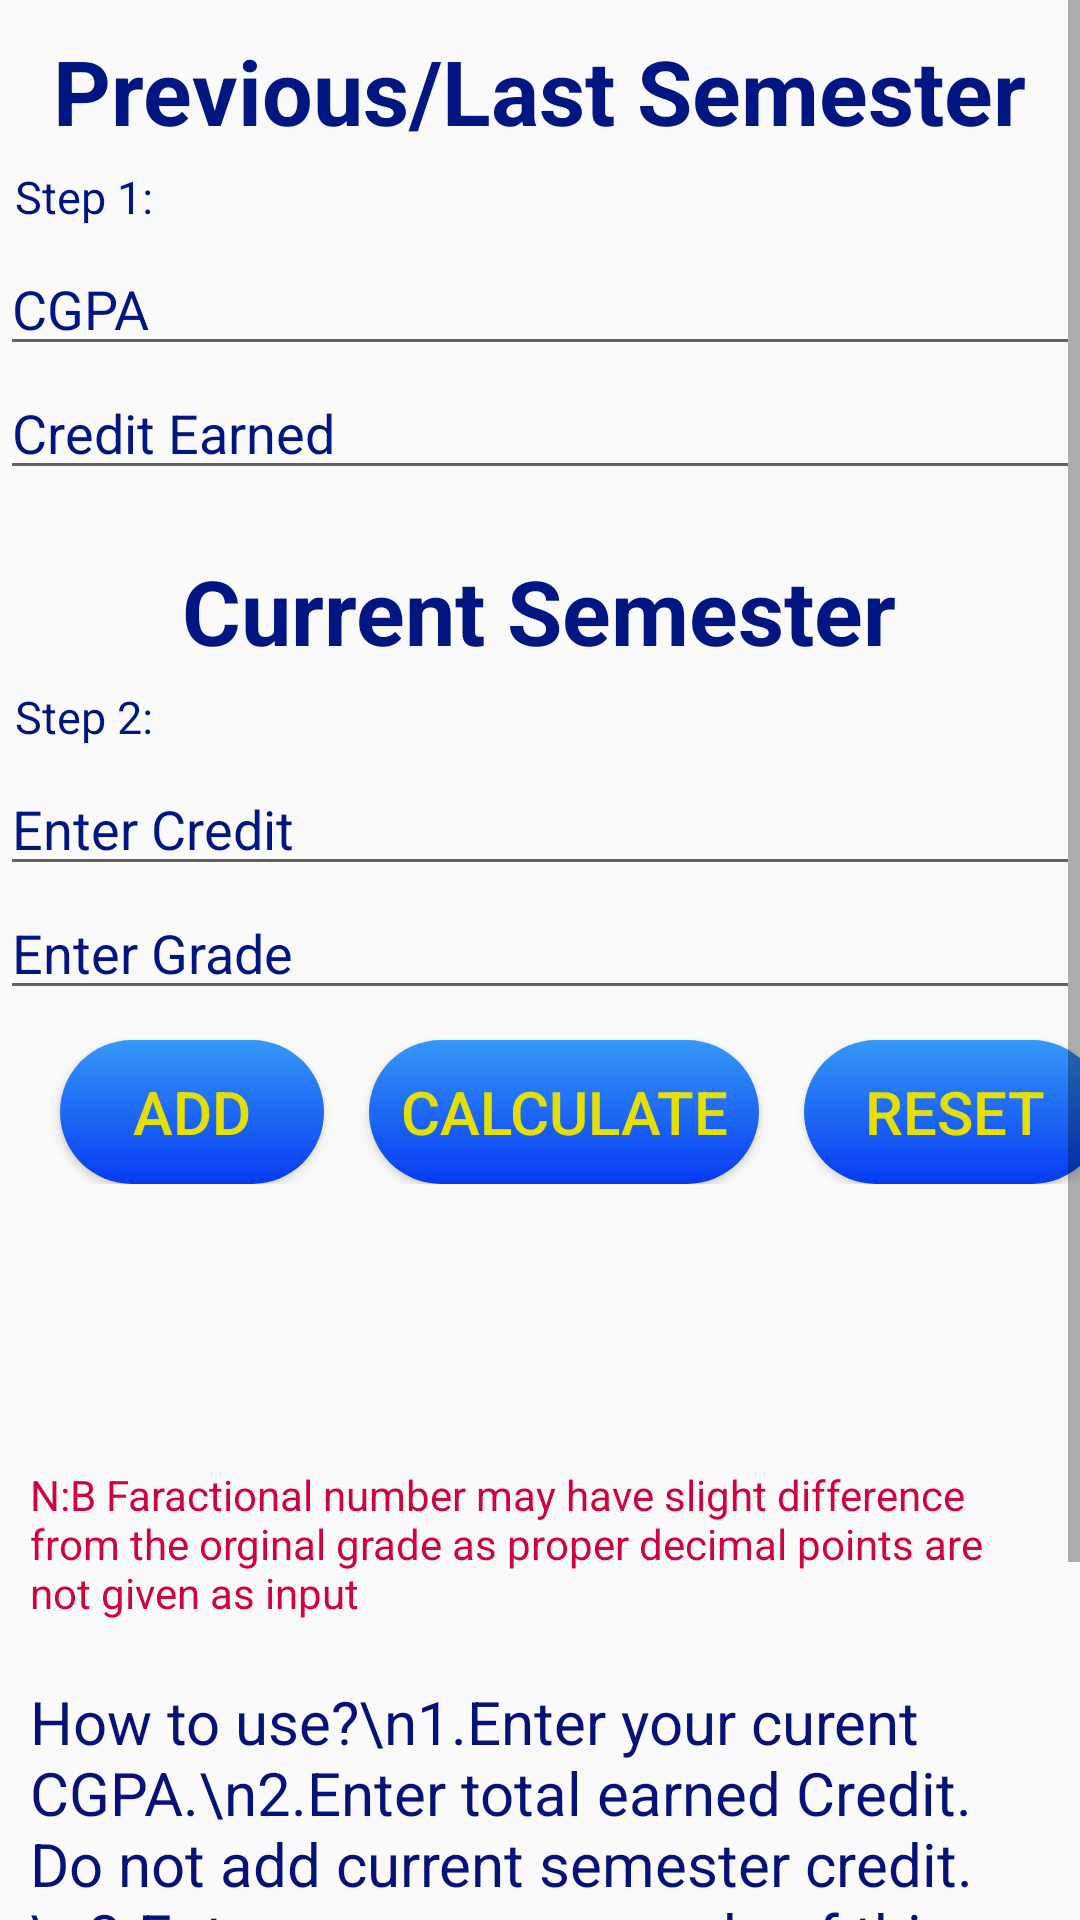

Produce the Android XML layout that renders to this screen, including the resource entries it uses.
<!-- AndroidManifest.xml: application theme AppTheme -->
<!-- res/layout/activity_direct_cgpa_calc.xml -->
<?xml version="1.0" encoding="utf-8"?>
<ScrollView xmlns:android="http://schemas.android.com/apk/res/android"
    xmlns:app="http://schemas.android.com/apk/res-auto"
    xmlns:tools="http://schemas.android.com/tools"
    android:layout_width="match_parent"
    android:layout_height="match_parent"
    android:background="@drawable/centre_button"
    tools:context=".directCgpaCalc">

    <LinearLayout
        android:layout_width="match_parent"
        android:layout_height="match_parent"
        android:orientation="vertical">

        <TextView
            android:layout_marginTop="10dp"
            android:layout_gravity="center"
            android:layout_width="wrap_content"
            android:layout_height="wrap_content"
            android:text="Previous/Last Semester"
            android:textStyle="bold"
            android:textColor="#011681"
            android:textSize="30sp"/>

        <TextView
            android:layout_width="wrap_content"
            android:layout_height="wrap_content"
            android:padding="5dp"
            android:text="Step 1:"
            android:textColor="#011681"
            android:textSize="15sp"/>

        <EditText
            android:id="@+id/cgpaEditTextId"
            android:layout_width="match_parent"
            android:layout_height="wrap_content"
            android:inputType="numberDecimal"
            android:textColorHint="#011681"
            android:textColor="#CF033E"
            android:hint="CGPA" />



        <EditText
            android:id="@+id/totalCreditEarnedEditTextId"
            android:layout_width="match_parent"
            android:layout_height="wrap_content"
            android:inputType="numberDecimal"
            android:textColorHint="#011681"
            android:textColor="#CF033E"
            android:hint="Credit Earned" />

        <TextView
            android:layout_gravity="center"
            android:layout_marginTop="20dp"
            android:layout_width="wrap_content"
            android:layout_height="wrap_content"
            android:text="Current Semester"
            android:textStyle="bold"
            android:textColor="#011681"
            android:textSize="30sp"/>

        <TextView
            android:layout_width="wrap_content"
            android:layout_height="wrap_content"
            android:padding="5dp"
            android:text="Step 2:"
            android:textColor="#011681"
            android:textSize="15sp"/>


        <EditText
            android:id="@+id/CreditEditTextId"
            android:layout_width="match_parent"
            android:layout_height="wrap_content"
            android:textColorHint="#011681"
            android:textColor="#CF033E"
            android:hint="Enter Credit"
            android:inputType="numberDecimal"/>

        <EditText
            android:id="@+id/gradeEditTextId"
            android:layout_width="match_parent"
            android:layout_height="wrap_content"
            android:textColorHint="#011681"
            android:textColor="#CF033E"
            android:hint="Enter Grade"
            android:inputType="numberDecimal"
            />

        <LinearLayout
            android:layout_width="wrap_content"
            android:layout_height="wrap_content">
            <Button
                android:id="@+id/addButtonId"
                android:layout_marginTop="10dp"
                android:layout_width="wrap_content"
                android:layout_height="wrap_content"
                android:text="add"
                android:background="@drawable/btn_submit"
                android:textColor="#E4E005"
                android:textSize="20sp"
                android:layout_marginLeft="20dp"
                android:layout_marginRight="15dp"/>

            <Button
                android:id="@+id/calculateButtonId"
                android:layout_marginTop="10dp"
                android:layout_width="130dp"
                android:layout_height="wrap_content"
                android:textSize="20sp"
                android:background="@drawable/btn_submit"
                android:layout_marginEnd="15dp"
                android:textColor="#E4E005"
                android:text="Calculate"/>

            <Button
                android:id="@+id/resetButtonId"
                android:layout_marginTop="10dp"
                android:layout_width="100dp"
                android:layout_height="wrap_content"
                android:background="@drawable/btn_submit"
                android:textColor="#E4E005"
                android:textSize="20sp"
                android:text="Reset"/>

        </LinearLayout>

        <TextView
            android:id="@+id/cgpaTextViewId"
            android:layout_width="wrap_content"
            android:padding="10dp"
            android:layout_height="wrap_content"
            android:textSize="20sp"
            android:textColor="@color/colorPrimaryDark"/>


        <TextView
            android:id="@+id/addedCourseTextViewId"
            android:padding="5dp"
            android:layout_width="wrap_content"
            android:layout_height="wrap_content"
            android:textSize="20sp" />

        <TextView
            android:layout_margin="10dp"
            android:layout_width="wrap_content"
            android:layout_height="wrap_content"
            android:textColor="#CF033E"
            android:text="N:B Faractional number may have slight difference from the orginal grade as proper decimal points are not given as input"/>

        <TextView
            android:padding="10dp"
            android:textSize="20sp"
            android:layout_width="wrap_content"
            android:layout_height="wrap_content"
            android:textColor="#061278"
            android:text="How to use?\n1.Enter your curent CGPA.\n2.Enter total earned Credit. Do not add current semester credit.\n3.Enter your course grade of this semester.\n4.Enter credit and press add.\n5.Keep adding one after another.\n6.After you are done adding press calculate.\n7.Press reset to clear all the values."
            />

    </LinearLayout>








</ScrollView>
<!-- resources referenced by this layout -->
<resources>
  <color name="colorPrimaryDark">#3700B3</color>
  <!-- drawable btn_submit (drawable) -->
  <?xml version="1.0" encoding="utf-8"?>
  <shape xmlns:android="http://schemas.android.com/apk/res/android" android:shape="rectangle" >
      <corners
          android:radius="25dp"
          />
      <gradient
          android:angle="90"
          android:endColor="#3698F6"
          android:startColor="#073BF3"
          />
  
  </shape>
  <style name="AppTheme" parent="Theme.AppCompat.Light.NoActionBar">
          
          <item name="colorPrimary">@color/colorPrimary</item>
          <item name="colorPrimaryDark">@color/colorPrimaryDark</item>
          <item name="colorAccent">@color/colorAccent</item>
      </style>
  <color name="colorPrimary">#6200EE</color>
  <color name="colorAccent">#03DAC5</color>
</resources>
